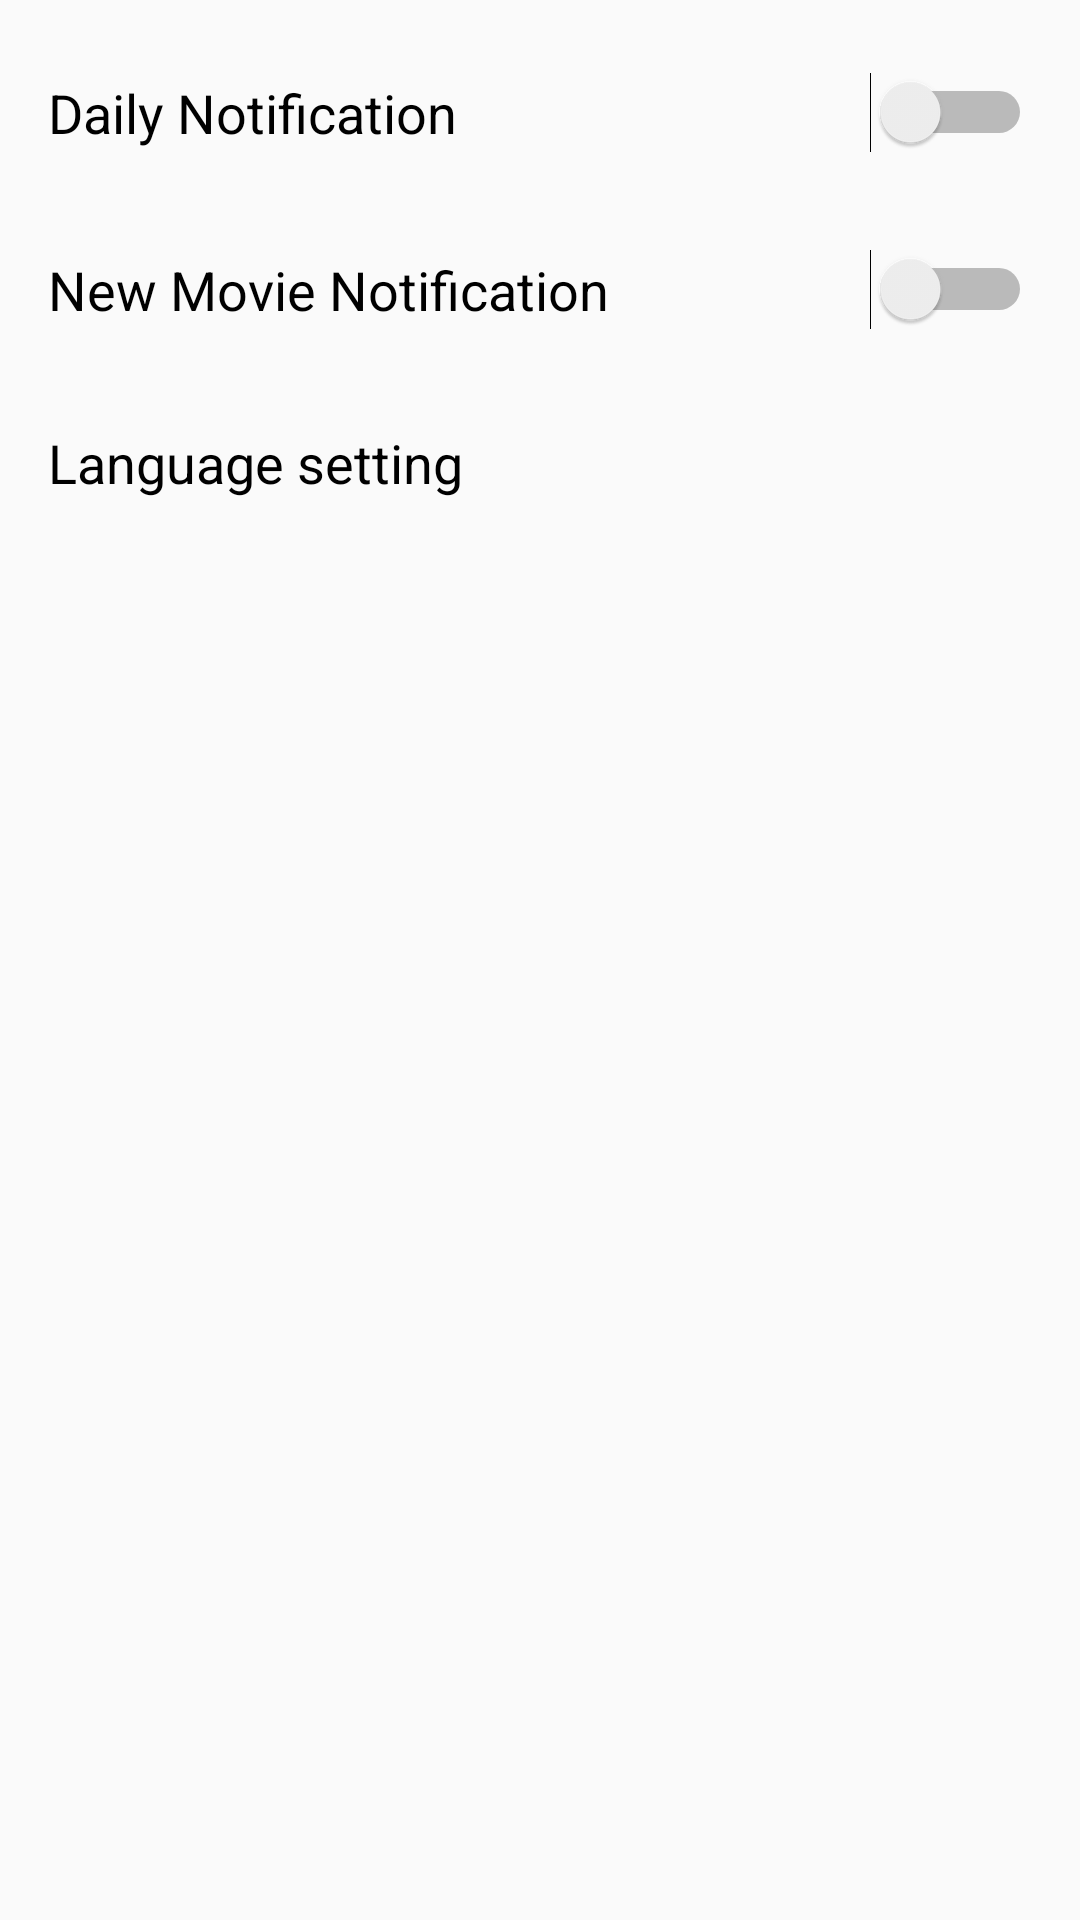

Here is an Android app screen rendered from its layout file. Give the layout XML and the strings, colors and styles it references.
<!-- AndroidManifest.xml: activity theme AppTheme.WithActionBar -->
<!-- res/layout/activity_setting.xml -->
<?xml version="1.0" encoding="utf-8"?>
<android.support.constraint.ConstraintLayout xmlns:android="http://schemas.android.com/apk/res/android"
    xmlns:app="http://schemas.android.com/apk/res-auto"
    xmlns:tools="http://schemas.android.com/tools"
    android:layout_width="match_parent"
    android:layout_height="match_parent"

    tools:context=".SettingActivity">


    <LinearLayout
        android:id="@+id/linearLayout"
        android:layout_width="match_parent"
        android:layout_height="wrap_content"
        android:layout_marginTop="8dp"
        android:orientation="horizontal"
        android:padding="16dp"
        app:layout_constraintEnd_toEndOf="parent"
        app:layout_constraintHorizontal_bias="0.5"
        app:layout_constraintStart_toStartOf="parent"
        app:layout_constraintTop_toTopOf="parent">

        <Switch
            android:id="@+id/daily_switch"
            android:layout_width="0dp"
            android:layout_height="wrap_content"
            android:layout_weight="1"
            android:text="@string/daily_reminder"
            android:textSize="18sp" />
    </LinearLayout>

    <LinearLayout
        android:id="@+id/linearLayout2"
        android:layout_width="match_parent"
        android:layout_height="wrap_content"
        android:layout_weight="1"
        android:orientation="horizontal"
        android:padding="16dp"
        app:layout_constraintTop_toBottomOf="@+id/linearLayout"
        tools:layout_editor_absoluteX="-16dp">

        <Switch
            android:id="@+id/new_movie_switch"
            android:layout_width="wrap_content"
            android:layout_height="wrap_content"
            android:layout_weight="1"
            android:text="@string/new_movie"
            android:textSize="18sp" />
    </LinearLayout>

    <LinearLayout
        android:id="@+id/Language_setting"
        android:layout_width="0dp"
        android:layout_height="wrap_content"
        android:layout_weight="1"
        android:clickable="true"
        android:foreground="?android:attr/selectableItemBackground"
        android:orientation="horizontal"
        android:padding="16dp"
        app:layout_constraintEnd_toEndOf="parent"
        app:layout_constraintHorizontal_bias="0.5"
        app:layout_constraintStart_toStartOf="parent"
        app:layout_constraintTop_toBottomOf="@+id/linearLayout2">


        <TextView
            android:id="@+id/textView4"
            android:layout_width="wrap_content"
            android:layout_height="wrap_content"
            android:layout_weight="1"
            android:text="@string/setting_language"
            android:textColor="@color/Black"
            android:textSize="18sp" />

        <ImageView
            android:id="@+id/imageView4"
            android:layout_width="wrap_content"
            android:layout_height="wrap_content"
            android:layout_weight="0"
            app:srcCompat="@drawable/ic_navigate_next_black_24dp" />
    </LinearLayout>
</android.support.constraint.ConstraintLayout>
<!-- resources referenced by this layout -->
<resources>
  <color name="Black">#000000</color>
  <string name="daily_reminder">Daily Notification</string>
  <string name="new_movie">New Movie Notification</string>
  <string name="setting_language">Language setting</string>
  <style name="AppTheme.WithActionBar" parent="Theme.AppCompat.DayNight">
          
          <item name="colorPrimary">@color/colorPrimary</item>
          <item name="colorPrimaryDark">@android:color/holo_red_dark</item>
          <item name="colorAccent">@color/colorAccent</item>
          <item name="android:navigationBarColor">@color/colorPrimary</item>
          <item name="android:statusBarColor">@android:color/black</item>
      </style>
  <color name="colorPrimary">#017AAD</color>
  <color name="colorAccent">#FF8661</color>
</resources>
